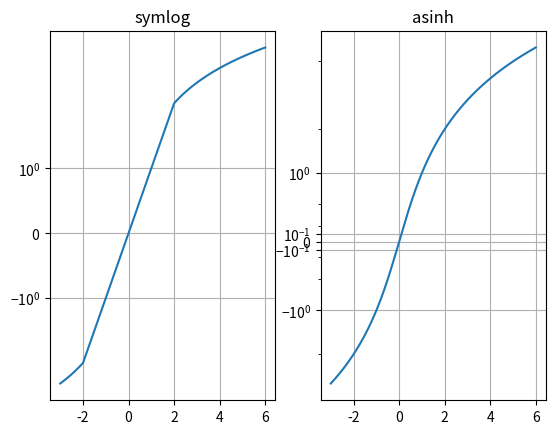
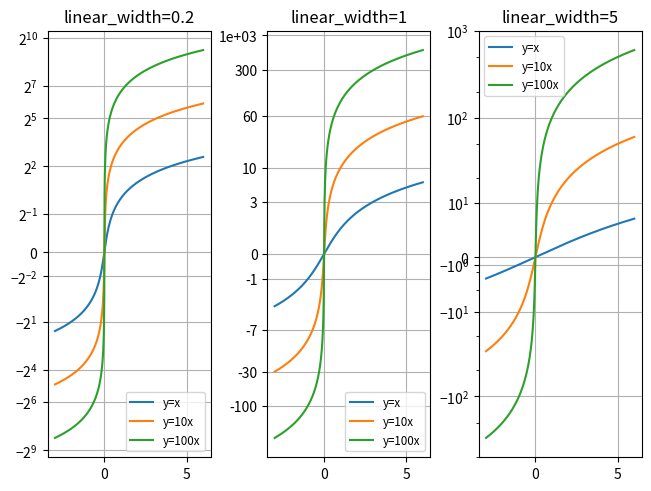
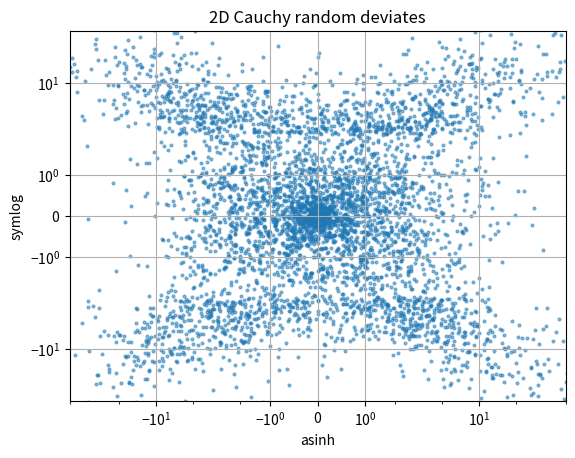

Here is the Python script that generated these plots, in order:
%matplotlib inline

import numpy as np
import matplotlib.pyplot as plt

# Prepare sample values for variations on y=x graph:
x = np.linspace(-3, 6, 500)

fig1 = plt.figure()
ax0, ax1 = fig1.subplots(1, 2, sharex=True)

ax0.plot(x, x)
ax0.set_yscale('symlog')
ax0.grid()
ax0.set_title('symlog')

ax1.plot(x, x)
ax1.set_yscale('asinh')
ax1.grid()
ax1.set_title('asinh')

fig2 = plt.figure(constrained_layout=True)
axs = fig2.subplots(1, 3, sharex=True)
for ax, (a0, base) in zip(axs, ((0.2, 2), (1.0, 0), (5.0, 10))):
    ax.set_title(f'linear_width={a0:.3g}')
    ax.plot(x, x, label='y=x')
    ax.plot(x, 10*x, label='y=10x')
    ax.plot(x, 100*x, label='y=100x')
    ax.set_yscale('asinh', linear_width=a0, base=base)
    ax.grid()
    ax.legend(loc='best', fontsize='small')

fig3 = plt.figure()
ax = fig3.subplots(1, 1)
r = 3 * np.tan(np.random.uniform(-np.pi / 2.02, np.pi / 2.02,
                                 size=(5000,)))
th = np.random.uniform(0, 2*np.pi, size=r.shape)

ax.scatter(r * np.cos(th), r * np.sin(th), s=4, alpha=0.5)
ax.set_xscale('asinh')
ax.set_yscale('symlog')
ax.set_xlabel('asinh')
ax.set_ylabel('symlog')
ax.set_title('2D Cauchy random deviates')
ax.set_xlim(-50, 50)
ax.set_ylim(-50, 50)
ax.grid()

plt.show()